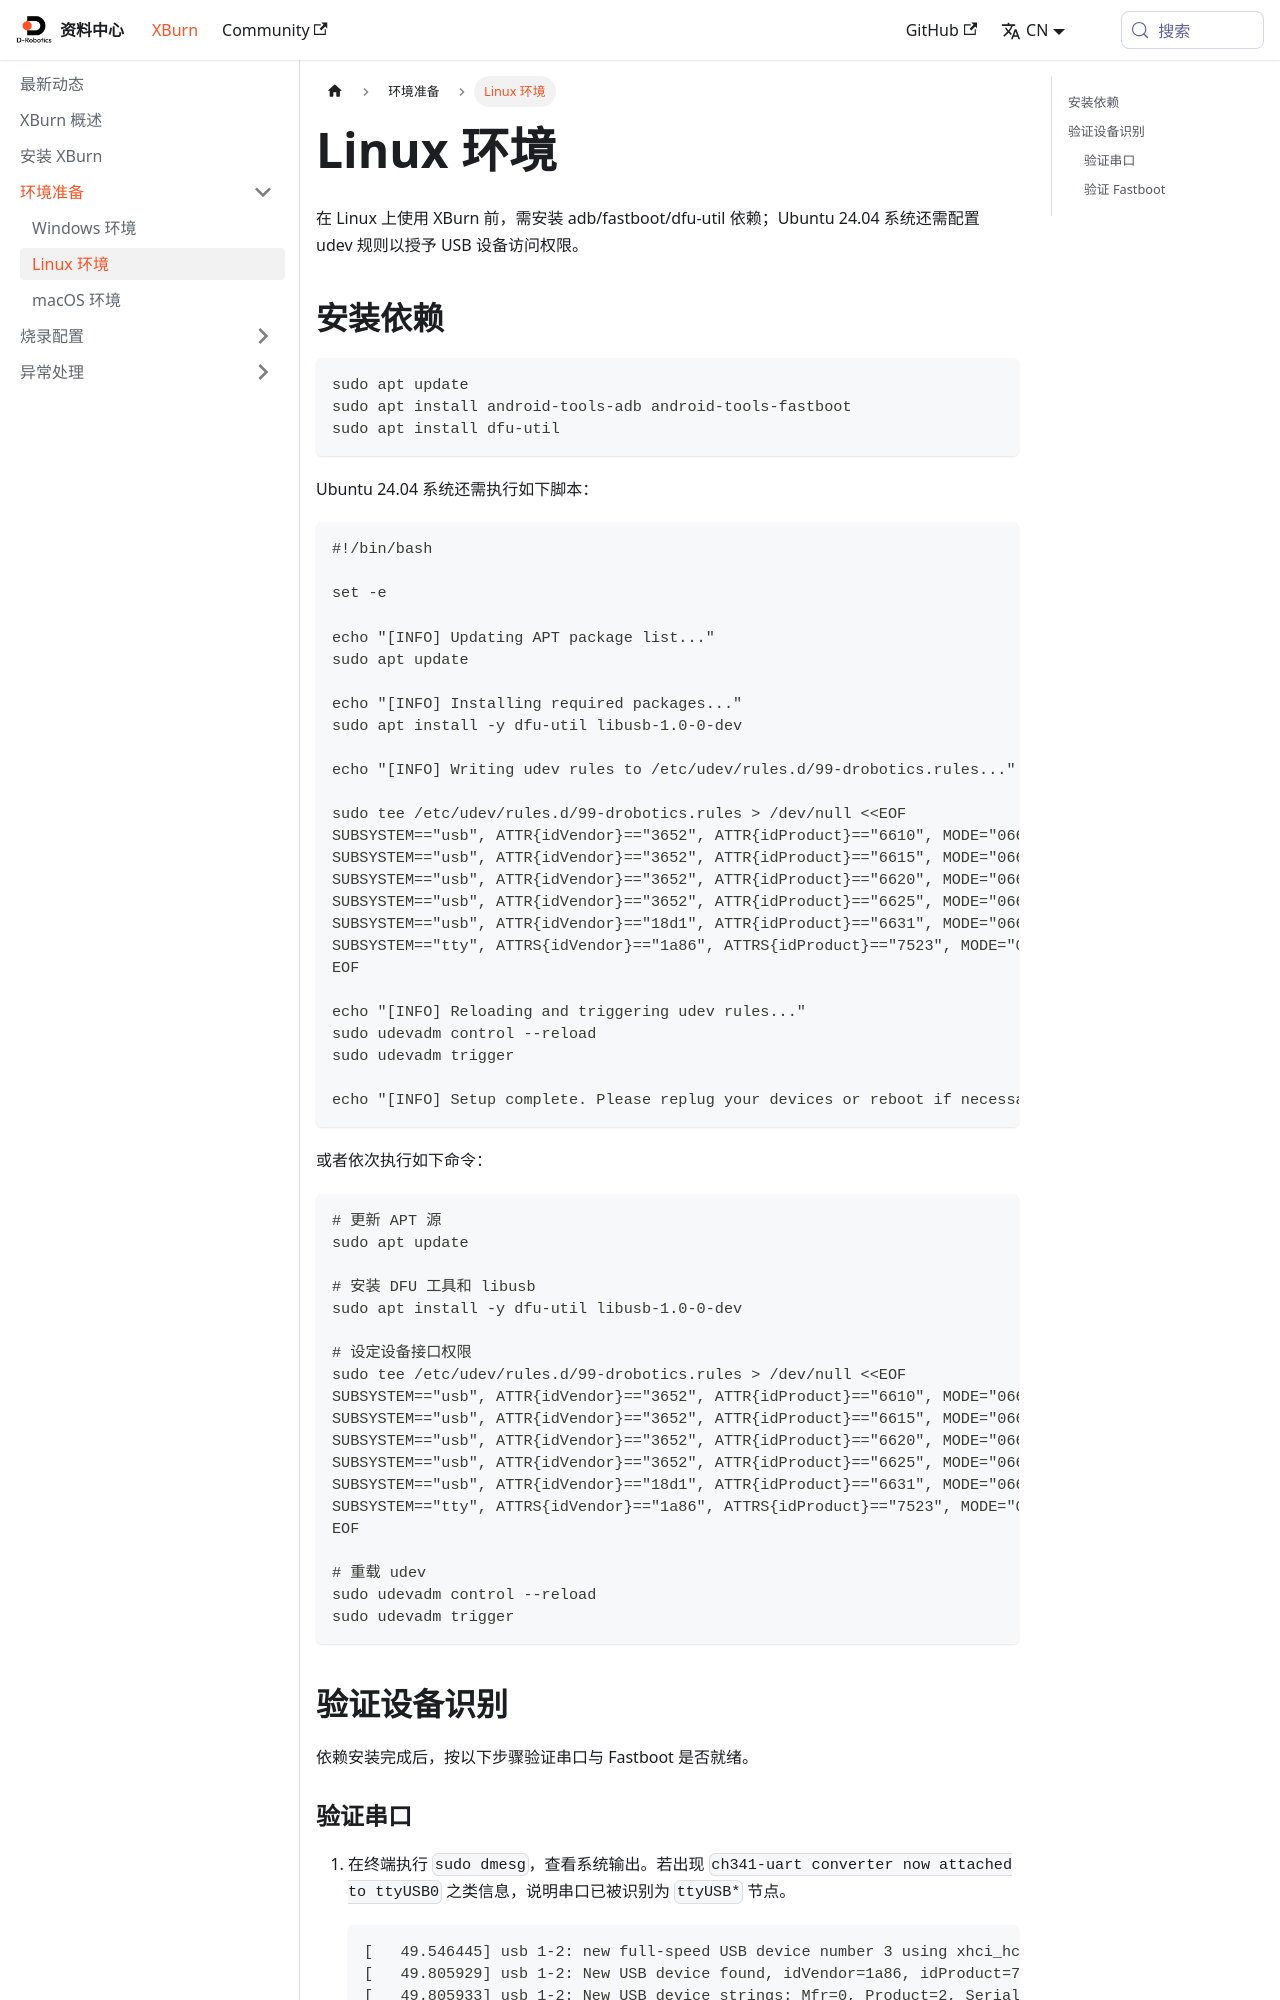

repository: D-Robotics/xburn_doc · page: environment/linux-setup/index.html · generator: docusaurus

---
title: "Linux 环境"
description: "Linux 下 adb/fastboot/dfu-util 安装与 udev 规则"
---

# Linux 环境

在 Linux 上使用 XBurn 前，需安装 adb/fastboot/dfu-util 依赖；Ubuntu 24.04 系统还需配置 udev 规则以授予 USB 设备访问权限。

## 安装依赖

```bash
sudo apt update
sudo apt install android-tools-adb android-tools-fastboot
sudo apt install dfu-util
```

Ubuntu 24.04 系统还需执行如下脚本：

```bash
#!/bin/bash

set -e

echo "[INFO] Updating APT package list..."
sudo apt update

echo "[INFO] Installing required packages..."
sudo apt install -y dfu-util libusb-1.0-0-dev

echo "[INFO] Writing udev rules to /etc/udev/rules.d/99-drobotics.rules..."

sudo tee /etc/udev/rules.d/99-drobotics.rules > /dev/null <<EOF
SUBSYSTEM=="usb", ATTR{idVendor}=="3652", ATTR{idProduct}=="6610", MODE="0666"
SUBSYSTEM=="usb", ATTR{idVendor}=="3652", ATTR{idProduct}=="6615", MODE="0666"
SUBSYSTEM=="usb", ATTR{idVendor}=="3652", ATTR{idProduct}=="6620", MODE="0666"
SUBSYSTEM=="usb", ATTR{idVendor}=="3652", ATTR{idProduct}=="6625", MODE="0666"
SUBSYSTEM=="usb", ATTR{idVendor}=="18d1", ATTR{idProduct}=="6631", MODE="0666"
SUBSYSTEM=="tty", ATTRS{idVendor}=="1a86", ATTRS{idProduct}=="7523", MODE="0666"
EOF

echo "[INFO] Reloading and triggering udev rules..."
sudo udevadm control --reload
sudo udevadm trigger

echo "[INFO] Setup complete. Please replug your devices or reboot if necessary."
```

或者依次执行如下命令：

```bash
# 更新 APT 源
sudo apt update

# 安装 DFU 工具和 libusb
sudo apt install -y dfu-util libusb-1.0-0-dev

# 设定设备接口权限
sudo tee /etc/udev/rules.d/99-drobotics.rules > /dev/null <<EOF
SUBSYSTEM=="usb", ATTR{idVendor}=="3652", ATTR{idProduct}=="6610", MODE="0666"
SUBSYSTEM=="usb", ATTR{idVendor}=="3652", ATTR{idProduct}=="6615", MODE="0666"
SUBSYSTEM=="usb", ATTR{idVendor}=="3652", ATTR{idProduct}=="6620", MODE="0666"
SUBSYSTEM=="usb", ATTR{idVendor}=="3652", ATTR{idProduct}=="6625", MODE="0666"
SUBSYSTEM=="usb", ATTR{idVendor}=="18d1", ATTR{idProduct}=="6631", MODE="0666"
SUBSYSTEM=="tty", ATTRS{idVendor}=="1a86", ATTRS{idProduct}=="7523", MODE="0666"
EOF

# 重载 udev
sudo udevadm control --reload
sudo udevadm trigger
```

## 验证设备识别

依赖安装完成后，按以下步骤验证串口与 Fastboot 是否就绪。
